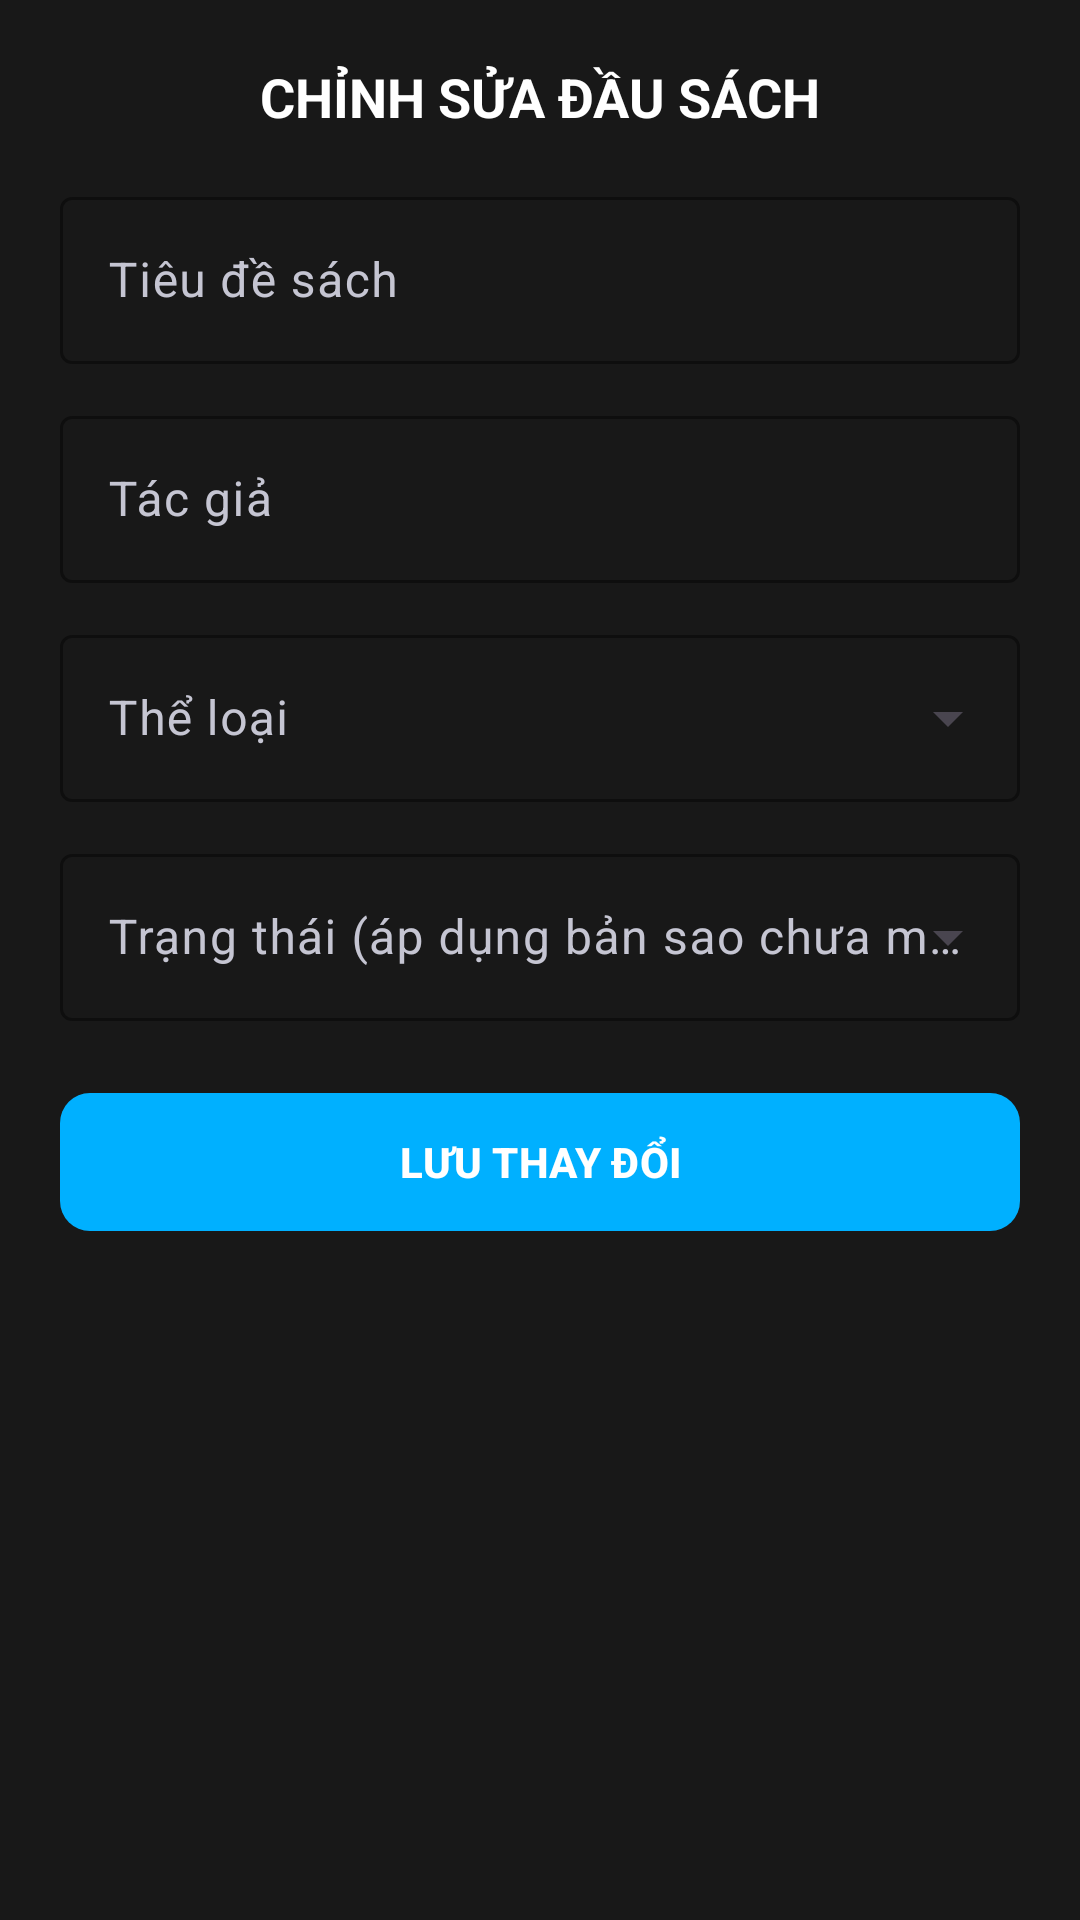

Produce the Android XML layout that renders to this screen, including the resource entries it uses.
<!-- AndroidManifest.xml: application theme Theme.QLTV -->
<!-- res/layout/dialog_edit_book.xml -->
<?xml version="1.0" encoding="utf-8"?>
<ScrollView xmlns:android="http://schemas.android.com/apk/res/android"
    xmlns:app="http://schemas.android.com/apk/res-auto"
    android:layout_width="match_parent"
    android:layout_height="wrap_content"
    android:background="#181818"
    android:padding="20dp">

    <LinearLayout
        android:layout_width="match_parent"
        android:layout_height="wrap_content"
        android:orientation="vertical">

        <TextView
            android:layout_width="wrap_content"
            android:layout_height="wrap_content"
            android:layout_gravity="center"
            android:layout_marginBottom="16dp"
            android:text="CHỈNH SỬA ĐẦU SÁCH"
            android:textColor="#FFFFFF"
            android:textSize="18sp"
            android:textStyle="bold" />

        
        <com.google.android.material.textfield.TextInputLayout
            style="@style/Widget.Material3.TextInputLayout.OutlinedBox"
            android:layout_width="match_parent"
            android:layout_height="wrap_content"
            android:layout_marginBottom="12dp"
            android:hint="Tiêu đề sách"
            android:textColorHint="#C5C5D2"
            app:boxStrokeColor="#FFFFFF"
            app:boxStrokeWidthFocused="2dp"
            app:hintTextColor="#FFFFFF">

            <com.google.android.material.textfield.TextInputEditText
                android:id="@+id/edtTitleEdit"
                android:layout_width="match_parent"
                android:layout_height="wrap_content"
                android:textColor="#FFFFFF" />
        </com.google.android.material.textfield.TextInputLayout>

        
        <com.google.android.material.textfield.TextInputLayout
            style="@style/Widget.Material3.TextInputLayout.OutlinedBox"
            android:layout_width="match_parent"
            android:layout_height="wrap_content"
            android:layout_marginBottom="12dp"
            android:hint="Tác giả"
            android:textColorHint="#C5C5D2"
            app:boxStrokeColor="#FFFFFF"
            app:boxStrokeWidthFocused="2dp"
            app:hintTextColor="#FFFFFF">

            <com.google.android.material.textfield.TextInputEditText
                android:id="@+id/edtAuthorEdit"
                android:layout_width="match_parent"
                android:layout_height="wrap_content"
                android:textColor="#FFFFFF" />
        </com.google.android.material.textfield.TextInputLayout>

        
        <com.google.android.material.textfield.TextInputLayout
            style="@style/Widget.Material3.TextInputLayout.OutlinedBox.ExposedDropdownMenu"
            android:layout_width="match_parent"
            android:layout_height="wrap_content"
            android:layout_marginBottom="12dp"
            android:hint="Thể loại"
            android:textColorHint="#C5C5D2"
            app:boxStrokeColor="#FFFFFF"
            app:boxStrokeWidthFocused="2dp"
            app:hintTextColor="#FFFFFF">

            <AutoCompleteTextView
                android:id="@+id/spinDialogCatEdit"
                android:layout_width="match_parent"
                android:layout_height="wrap_content"
                android:inputType="none"
                android:textColor="#FFFFFF" />
        </com.google.android.material.textfield.TextInputLayout>

        
        <com.google.android.material.textfield.TextInputLayout
            style="@style/Widget.Material3.TextInputLayout.OutlinedBox.ExposedDropdownMenu"
            android:id="@+id/layoutBookStatusEditContainer"
            android:layout_width="match_parent"
            android:layout_height="wrap_content"
            android:layout_marginBottom="12dp"
            android:hint="Trạng thái (áp dụng bản sao chưa mượn)"
            android:textColorHint="#C5C5D2"
            app:boxStrokeColor="#FFFFFF"
            app:boxStrokeWidthFocused="2dp"
            app:hintTextColor="#FFFFFF">

            <AutoCompleteTextView
                android:id="@+id/spinBookStatusEdit"
                android:layout_width="match_parent"
                android:layout_height="wrap_content"
                android:inputType="none"
                android:textColor="#FFFFFF" />
        </com.google.android.material.textfield.TextInputLayout>

        
        <LinearLayout
            android:id="@+id/layoutOnlineOnlyEdit"
            android:layout_width="match_parent"
            android:layout_height="wrap_content"
            android:orientation="vertical"
            android:visibility="gone">

            
            <com.google.android.material.textfield.TextInputLayout
                style="@style/Widget.Material3.TextInputLayout.OutlinedBox"
                android:layout_width="match_parent"
                android:layout_height="wrap_content"
                android:layout_marginBottom="12dp"
                android:hint="URL tài liệu"
                android:textColorHint="#C5C5D2"
                app:boxStrokeColor="#FFFFFF"
                app:boxStrokeWidthFocused="2dp"
                app:hintTextColor="#FFFFFF">

                <com.google.android.material.textfield.TextInputEditText
                    android:id="@+id/edtUrlEdit"
                    android:layout_width="match_parent"
                    android:layout_height="wrap_content"
                    android:inputType="textUri"
                    android:textColor="#FFFFFF" />
            </com.google.android.material.textfield.TextInputLayout>

            
            <com.google.android.material.textfield.TextInputLayout
                style="@style/Widget.Material3.TextInputLayout.OutlinedBox"
                android:layout_width="match_parent"
                android:layout_height="wrap_content"
                android:layout_marginBottom="12dp"
                android:hint="Định dạng"
                android:textColorHint="#C5C5D2"
                app:boxStrokeColor="#FFFFFF"
                app:boxStrokeWidthFocused="2dp"
                app:hintTextColor="#FFFFFF">

                <com.google.android.material.textfield.TextInputEditText
                    android:id="@+id/edtFormatEdit"
                    android:layout_width="match_parent"
                    android:layout_height="wrap_content"
                    android:textColor="#FFFFFF" />
            </com.google.android.material.textfield.TextInputLayout>
        </LinearLayout>

        <com.google.android.material.button.MaterialButton
            android:id="@+id/btnSaveBookEdit"
            android:layout_width="match_parent"
            android:layout_height="54dp"
            android:layout_marginTop="8dp"
            android:text="LƯU THAY ĐỔI"
            android:textColor="#FFFFFF"
            android:textStyle="bold"
            app:backgroundTint="#00B0FF"
            app:cornerRadius="10dp" />

    </LinearLayout>
</ScrollView>
<!-- resources referenced by this layout -->
<resources>
  <style name="Theme.QLTV" parent="Base.Theme.QLTV" />
  <style name="Base.Theme.QLTV" parent="Theme.Material3.DayNight.NoActionBar">
          
          
      </style>
</resources>
